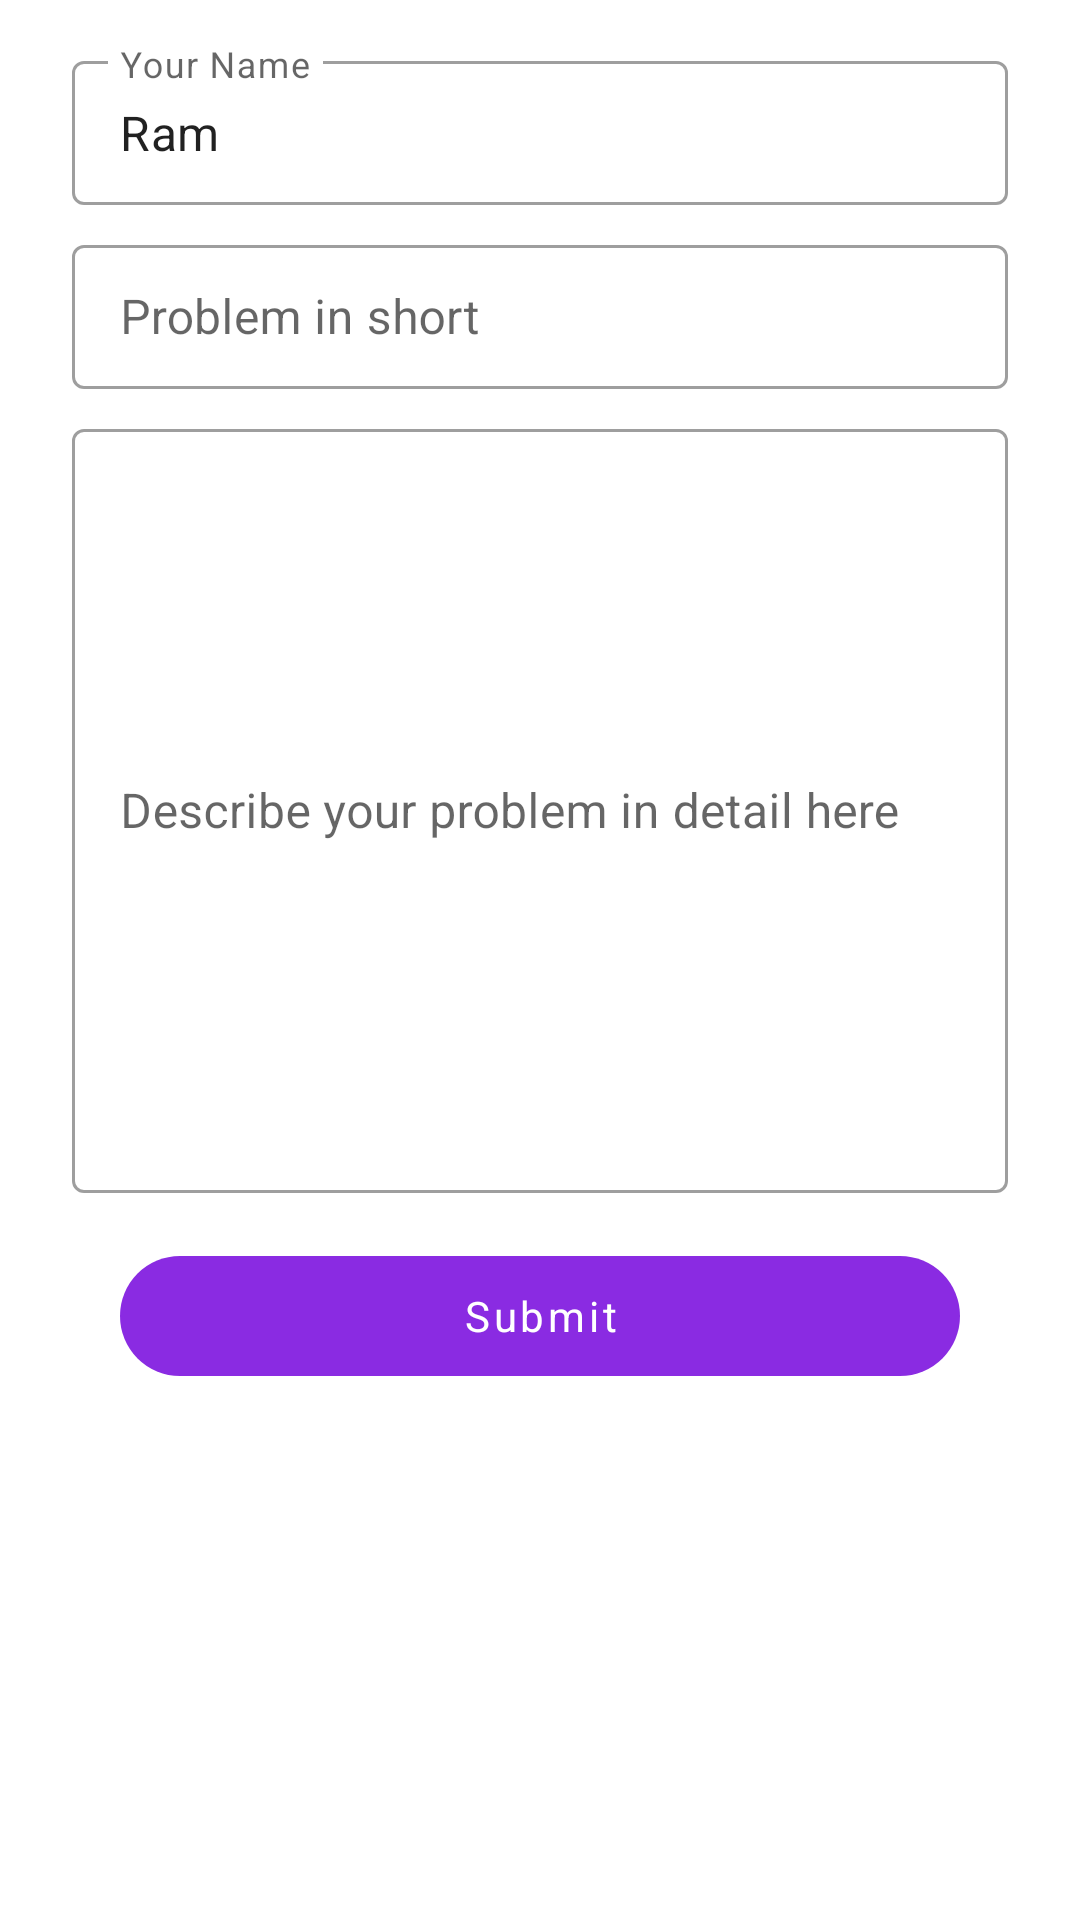

Here is an Android app screen rendered from its layout file. Give the layout XML and the strings, colors and styles it references.
<!-- AndroidManifest.xml: application theme AppTheme -->
<!-- res/layout/activity_feedback.xml -->
<?xml version="1.0" encoding="utf-8"?>
<androidx.constraintlayout.widget.ConstraintLayout xmlns:android="http://schemas.android.com/apk/res/android"
    xmlns:app="http://schemas.android.com/apk/res-auto"
    xmlns:tools="http://schemas.android.com/tools"
    android:layout_width="match_parent"
    android:layout_height="match_parent"
    tools:context=".activities.FeedbackActivity">

    <com.google.android.material.textfield.TextInputLayout
        android:id="@+id/etName"
        style="@style/Widget.MaterialComponents.TextInputLayout.OutlinedBox.Dense"
        android:layout_width="0dp"
        android:layout_height="wrap_content"
        android:layout_marginStart="24dp"
        android:layout_marginTop="15dp"
        android:layout_marginEnd="24dp"
        android:hint="Your Name"
        app:endIconMode="custom"
        app:layout_constraintEnd_toEndOf="parent"
        app:layout_constraintStart_toStartOf="parent"
        app:layout_constraintTop_toTopOf="parent"
        app:startIconTintMode="screen">

        <com.google.android.material.textfield.TextInputEditText
            android:id="@+id/etNameIn"
            android:layout_width="match_parent"
            android:layout_height="match_parent"
            android:inputType="textPersonName"
            android:text="Ram" />
    </com.google.android.material.textfield.TextInputLayout>

    <com.google.android.material.textfield.TextInputLayout
        android:id="@+id/etCategory"
        style="@style/Widget.MaterialComponents.TextInputLayout.OutlinedBox.Dense"
        android:layout_width="0dp"
        android:layout_height="wrap_content"
        android:layout_marginStart="24dp"
        android:layout_marginTop="8dp"
        android:layout_marginEnd="24dp"
        android:hint="Problem in short"
        app:endIconMode="custom"
        app:layout_constraintEnd_toEndOf="parent"
        app:layout_constraintStart_toStartOf="parent"
        app:layout_constraintTop_toBottomOf="@+id/etName"
        app:startIconTintMode="screen">

        <com.google.android.material.textfield.TextInputEditText
            android:id="@+id/etCategoryIn"
            android:layout_width="match_parent"
            android:layout_height="match_parent"
            android:inputType="text" />
    </com.google.android.material.textfield.TextInputLayout>


    <com.google.android.material.textfield.TextInputLayout
        android:id="@+id/etDesc1"
        style="@style/Widget.MaterialComponents.TextInputLayout.OutlinedBox.Dense"
        android:layout_width="0dp"
        android:layout_height="260dp"
        android:layout_marginStart="24dp"
        android:layout_marginTop="8dp"
        android:layout_marginEnd="24dp"
        android:hint="Describe your problem in detail here"
        app:endIconMode="custom"
        app:hintAnimationEnabled="true"
        app:layout_constraintEnd_toEndOf="parent"
        app:layout_constraintStart_toStartOf="parent"
        app:layout_constraintTop_toBottomOf="@+id/etCategory"
        app:startIconTintMode="screen">

        <com.google.android.material.textfield.TextInputEditText
            android:id="@+id/etDescIn"
            android:layout_width="match_parent"
            android:layout_height="match_parent"
            android:inputType="textMultiLine" />
    </com.google.android.material.textfield.TextInputLayout>

    <com.google.android.material.button.MaterialButton
        android:id="@+id/btnUploadItem"
        style="@style/ButtonFilled"
        android:layout_width="0dp"
        android:layout_height="0sp"
        android:layout_marginStart="40dp"
        android:layout_marginTop="15dp"
        android:layout_marginEnd="40dp"
        android:text="@string/submit"
        app:backgroundTint="#8a2be2"
        app:layout_constraintDimensionRatio="270:50"
        app:layout_constraintEnd_toEndOf="parent"
        app:layout_constraintStart_toStartOf="parent"
        app:layout_constraintTop_toBottomOf="@+id/etDesc1" />


</androidx.constraintlayout.widget.ConstraintLayout>
<!-- resources referenced by this layout -->
<resources>
  <string name="submit">Submit</string>
  <style name="ButtonFilled" parent="Widget.MaterialComponents.Button.UnelevatedButton">
          <item name="cornerRadius">24dp</item>
          <item name="textAllCaps">false</item>
          <item name="backgroundColor">#8a2be2</item>
      </style>
  <style name="AppTheme" parent="Theme.MaterialComponents.Light.DarkActionBar">
          
          <item name="colorPrimary">@color/colorPrimary</item>
          <item name="colorPrimaryDark">@color/colorPrimaryDark</item>
          <item name="colorAccent">@color/colorAccent</item>
          <item name="fontFamily">@font/poppins_family</item>
      </style>
  <color name="colorPrimary">#8a2be2</color>
  <color name="colorPrimaryDark">#5300af</color>
  <color name="colorAccent">#03DAC5</color>
</resources>
